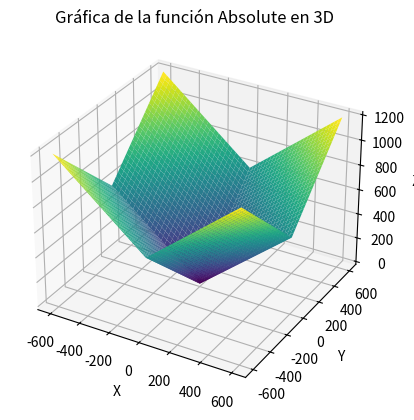

This figure's Python source:
# -*- coding: utf-8 -*-
"""
Created on Fri Aug 25 16:03:37 2023

Tarea 3 - Funciones de prueba para optimización multimodal, multiobjetivo y multidimensional

[redacted]
"""
import numpy as np  # Importa la biblioteca NumPy para manipulación numérica
import matplotlib.pyplot as plt  # Importa la biblioteca Matplotlib para visualización
from mpl_toolkits.mplot3d import Axes3D  # Importa la herramienta 3D de Matplotlib

# Crear datos de ejemplo: genera arreglos de valores X e Y, y crea una malla (grid) X-Y
x = np.linspace(-600, 600, 1000)  # Crea 100 valores equidistantes en el rango -5 a 5
y = np.linspace(-600, 600, 1000)
x, y = np.meshgrid(x, y)  # Crea una malla de valores X e Y para usar en la gráfica

# Calcula los valores Z para una superficie en función de los valores X e Y
z = np.abs(x)+np.abs(y)

# Crear una figura en 3D
fig = plt.figure()  # Crea una figura para la gráfica
ax = fig.add_subplot(111, projection='3d')  # Agrega un subplot 3D a la figura

# Crear la gráfica de superficie
surface = ax.plot_surface(x, y, z, cmap='viridis')  # Crea la gráfica de superficie con colores viridis

# Agregar etiquetas y título
ax.set_xlabel('X')  # Agrega etiqueta al eje X
ax.set_ylabel('Y')  # Agrega etiqueta al eje Y
ax.set_zlabel('Z')  # Agrega etiqueta al eje Z
ax.set_title('Gráfica de la función Absolute en 3D')  # Agrega un título a la gráfica

# Mostrar la gráfica
plt.show()  # Muestra la gráfica en una ventana emergente